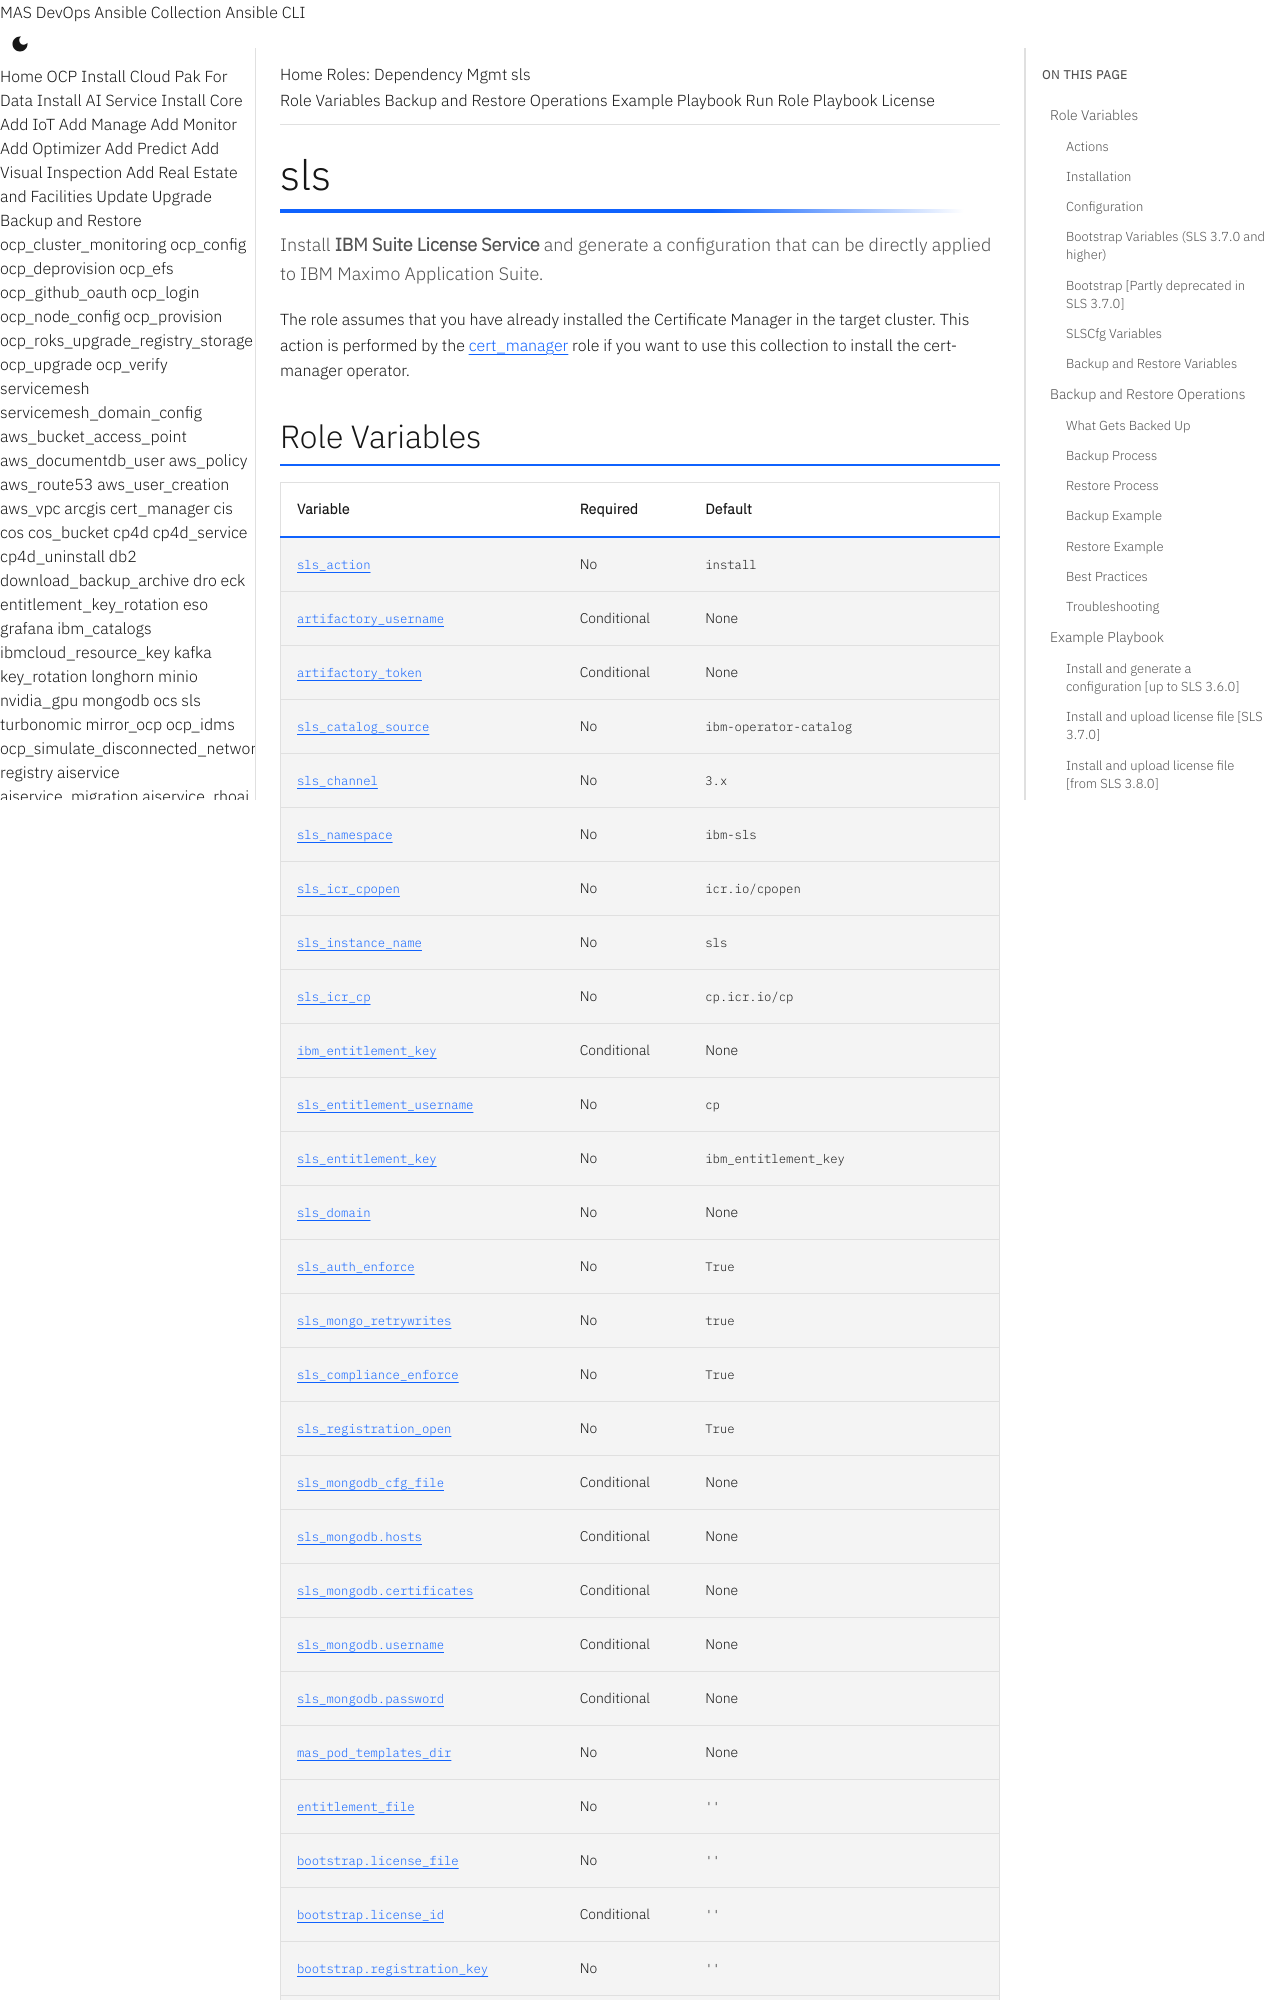

repository: ibm-mas/ansible-devops · page: roles/sls/index.html · generator: mkdocs

# sls

Install **IBM Suite License Service** and generate a configuration that can be directly applied to IBM Maximo Application Suite.

The role assumes that you have already installed the Certificate Manager in the target cluster.  This action is performed by the [cert_manager](cert_manager.md) role if you want to use this collection to install the cert-manager operator.
